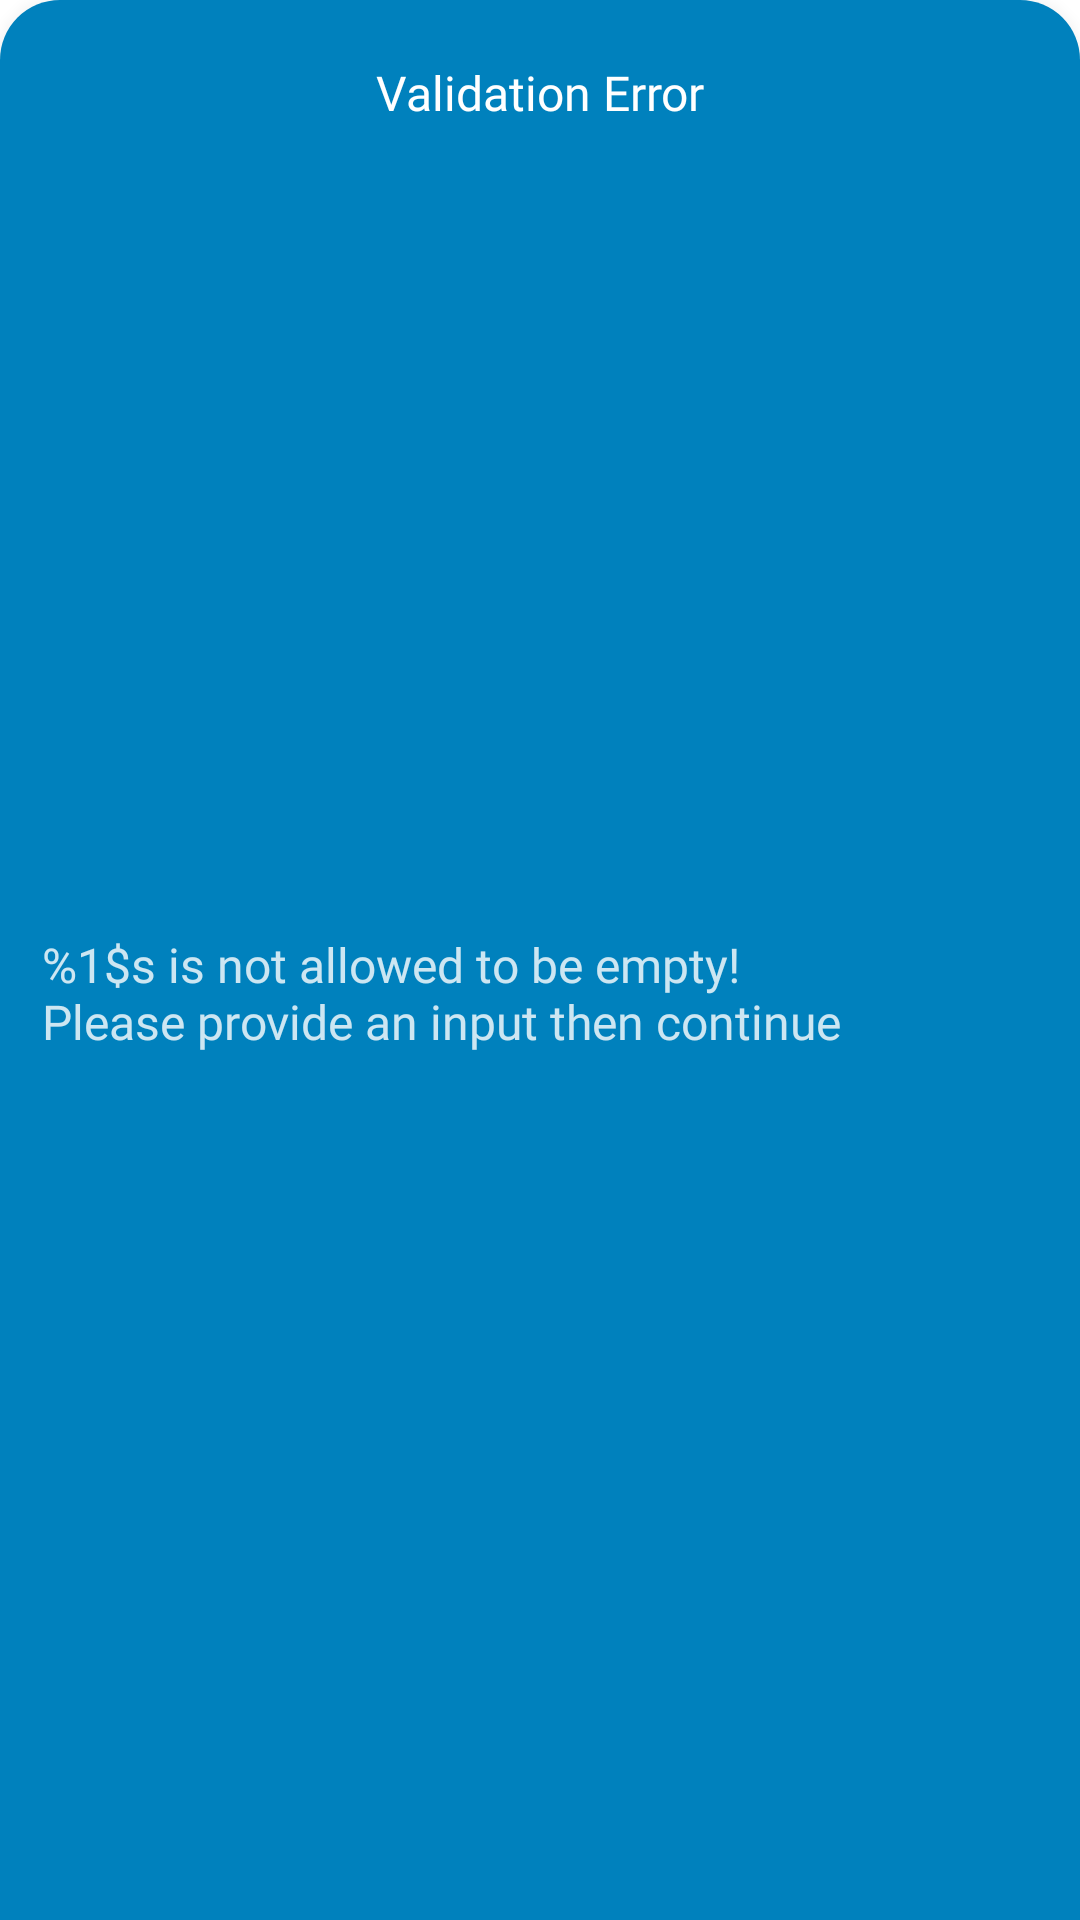

Write the Android layout XML for this screen, with the resource values it uses.
<!-- AndroidManifest.xml: application theme Theme.EmployeeExpenseManager -->
<!-- res/layout/msg_layout.xml -->
<?xml version="1.0" encoding="utf-8"?>
<androidx.constraintlayout.widget.ConstraintLayout xmlns:android="http://schemas.android.com/apk/res/android"
    android:layout_width="match_parent"
    android:layout_height="wrap_content"
    android:paddingHorizontal="14dp"
    android:translationZ="10dp"
    android:paddingBottom="40dp"
    android:background="@drawable/whitebottomsheet_dialogue_fragment"
    xmlns:app="http://schemas.android.com/apk/res-auto">

    <TextView
        android:layout_width="wrap_content"
        android:layout_height="wrap_content"
        app:layout_constraintStart_toStartOf="parent"
        app:layout_constraintEnd_toEndOf="parent"
        app:layout_constraintTop_toTopOf="parent"
        android:id="@+id/info_title"
        android:layout_marginTop="20dp"
        android:fontFamily="@font/roboto"
        android:textSize="16sp"
        android:textColor="@color/white"
        android:text="@string/validation_error"/>


    <TextView
        android:layout_width="0dp"
        android:layout_height="wrap_content"
        app:layout_constraintStart_toStartOf="parent"
        app:layout_constraintEnd_toEndOf="parent"
        app:layout_constraintTop_toBottomOf="@id/info_title"
        app:layout_constraintBottom_toBottomOf="parent"
        android:fontFamily="@font/poppins"
        android:textSize="16sp"
        android:layout_marginTop="20dp"
        android:textColor="@color/white"
        android:alpha="0.8"
        android:text="@string/validation_error_message"
        android:id="@+id/msg" />

</androidx.constraintlayout.widget.ConstraintLayout>
<!-- resources referenced by this layout -->
<resources>
  <color name="white">#FFFFFFFF</color>
  <!-- drawable whitebottomsheet_dialogue_fragment (drawable) -->
  <?xml version="1.0" encoding="utf-8"?>
  <shape xmlns:android="http://schemas.android.com/apk/res/android"
      android:shape="rectangle">
      <corners
          android:topLeftRadius="20dp"
          android:topRightRadius="20dp" />
  
  
      <solid android:color="@color/primary_dark" />
  </shape>
  <string name="validation_error">Validation Error</string>
  <string name="validation_error_message">%1$s is not allowed to be empty! \nPlease provide an
          input then continue</string>
  <style name="Theme.EmployeeExpenseManager" parent="Theme.MaterialComponents.DayNight.NoActionBar">
          
          <item name="colorPrimary">@color/primary</item>
          <item name="colorPrimaryVariant">@color/primary_dark</item>
          <item name="colorOnPrimary">@color/white</item>
          
          <item name="colorSecondary">@color/primary_light</item>
          <item name="colorSecondaryVariant">@color/primary_dark</item>
          <item name="colorOnSecondary">@color/black</item>
          
          <item name="android:statusBarColor">?attr/colorPrimaryVariant</item>
          
  
  
  
      </style>
  <color name="primary_dark">#FF0081bd</color>
  <color name="primary">#FF00B0F0</color>
  <color name="primary_light">#FF66e2ff</color>
  <color name="black">#FF000000</color>
</resources>
